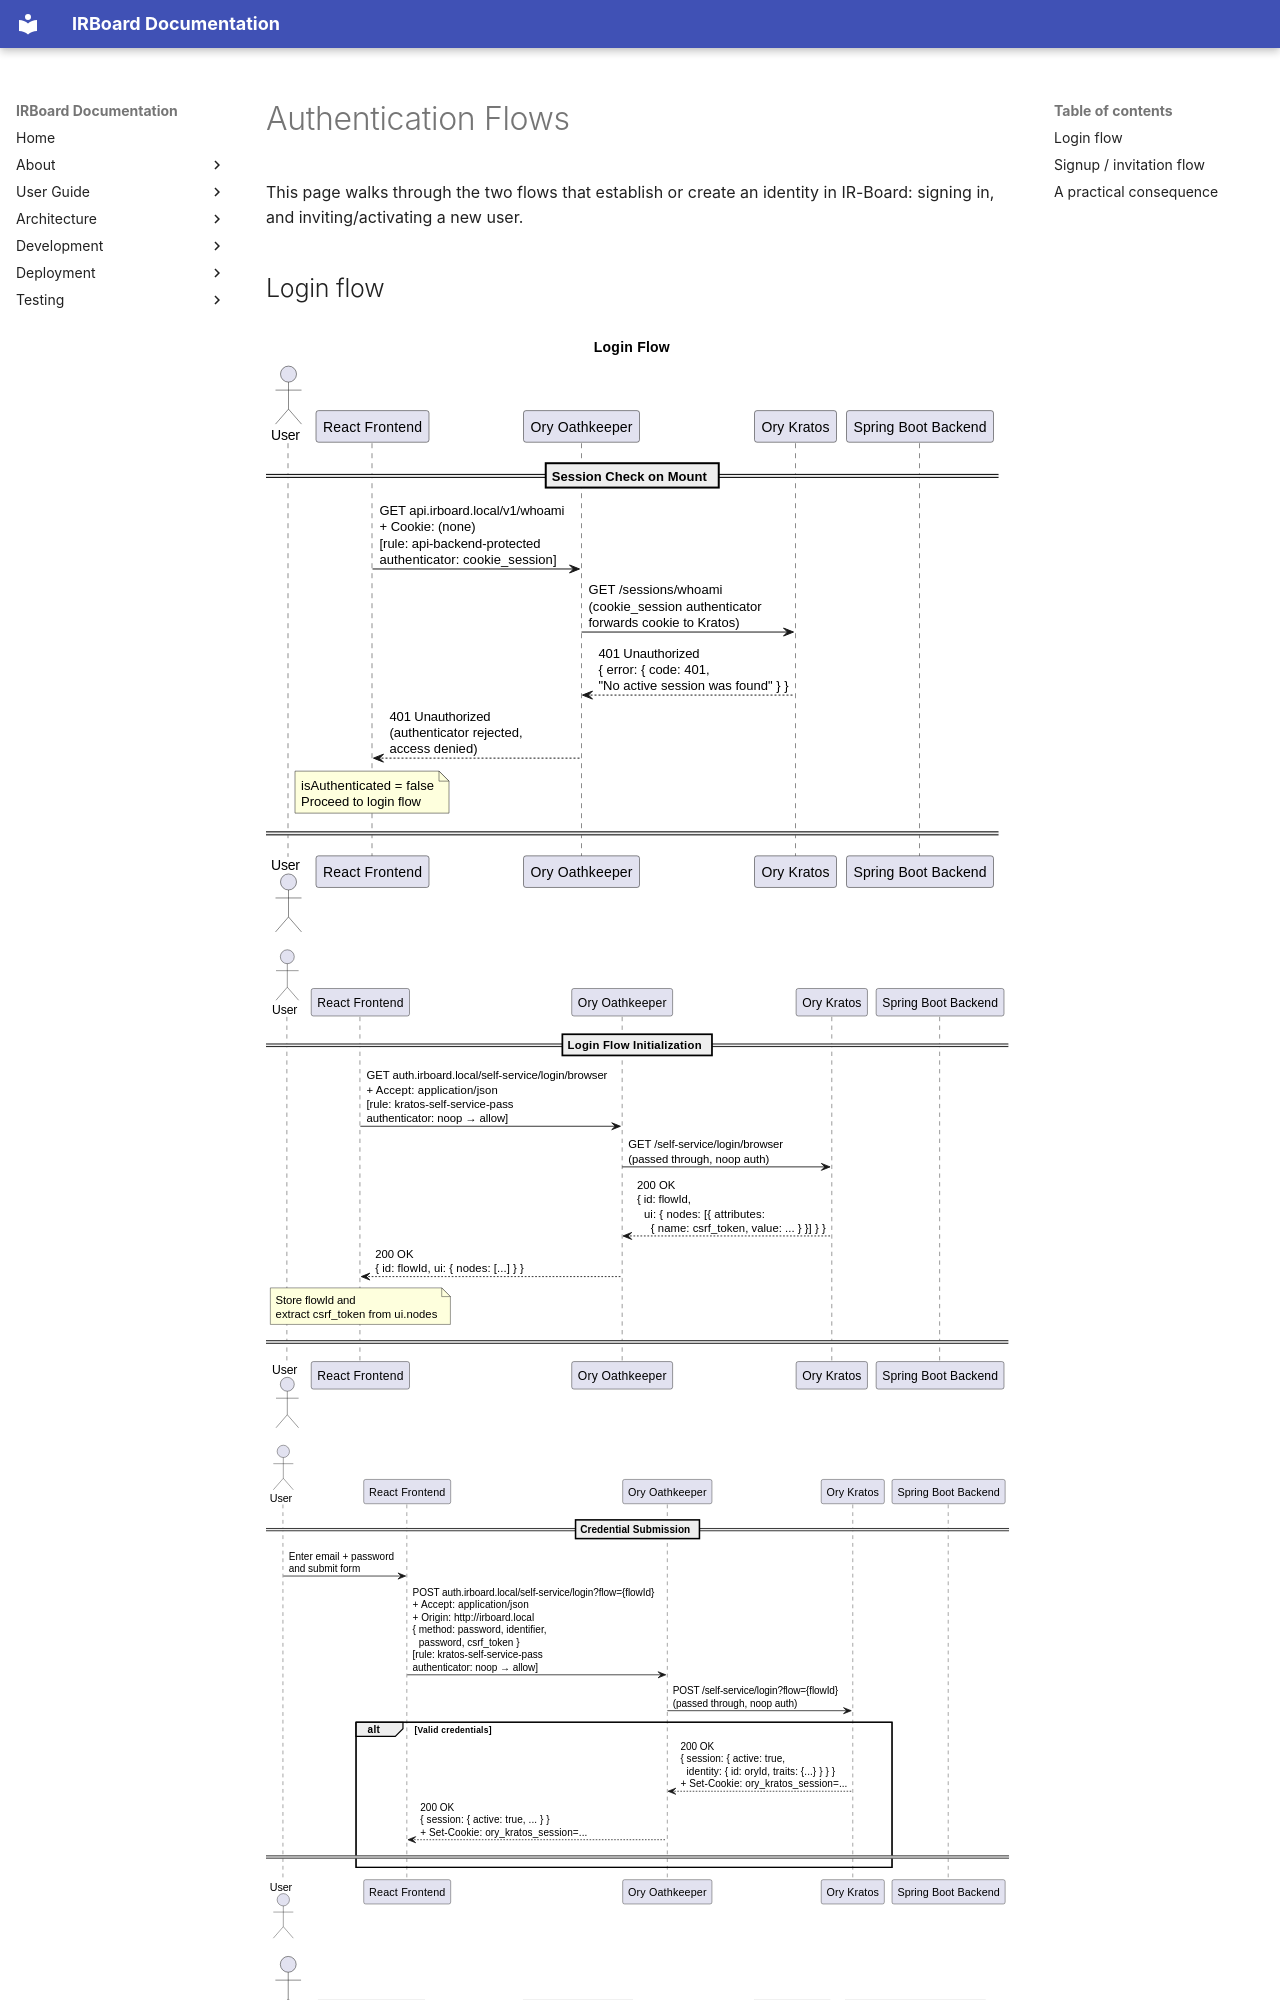

repository: Y4vra/IRBoard · page: architecture/security/authentication-flows/index.html · generator: mkdocs

# Authentication Flows

This page walks through the two flows that establish or create an identity in IR-Board: signing in, and inviting/activating a new user.

## Login flow

![Login sequence diagram, part 1](../../assets/diagrams/sequence/loginSequenceDiagram_1.svg)
![Login sequence diagram, part 2](../../assets/diagrams/sequence/loginSequenceDiagram_2.svg)
![Login sequence diagram, part 3](../../assets/diagrams/sequence/loginSequenceDiagram_3.svg)
![Login sequence diagram, part 4](../../assets/diagrams/sequence/loginSequenceDiagram_4.svg)
![Login sequence diagram, part 5](../../assets/diagrams/sequence/loginSequenceDiagram_5.svg)
